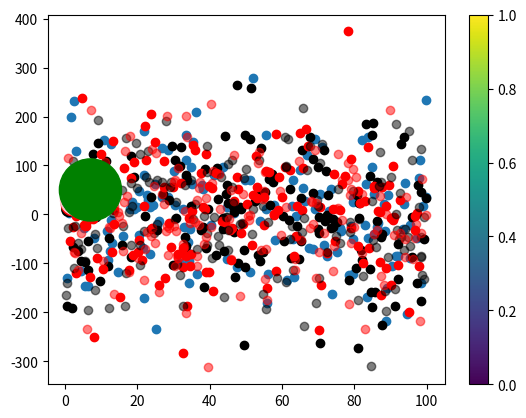

Recreate this plot in Python.
import numpy as np
import matplotlib.pyplot as plt

x = np.random.rand(15,10)*100 #matris oluşturduk
y = np.random.randn(15,10)*100
plt.scatter(x,y)
plt.show()

x = np.random.rand(15,10)*100 #matris oluşturduk
y = np.random.randn(15,10)*100
plt.scatter(x,y,color="black")

z = np.random.rand(15,10)*100 #matris oluşturduk
t = np.random.randn(15,10)*100
plt.scatter(z,t,color="r")
plt.show()

x = np.random.rand(15,10)*100 #matris oluşturduk
y = np.random.randn(15,10)*100
plt.scatter(x,y,color="black", alpha=0.5)

z = np.random.rand(15,10)*100 #matris oluşturduk
t = np.random.randn(15,10)*100
plt.scatter(z,t,color="r",alpha=0.5)
plt.show()

arr1 = np.array([1,2,3,5,7])
arr2 = np.array([10,20,30,40,50])
renk = ["black","red","pink","blue","green"]
boyut = [100,250,500,1000,2000]

plt.scatter(arr1,arr2,color=renk,s = boyut)
plt.colorbar()
plt.show()













